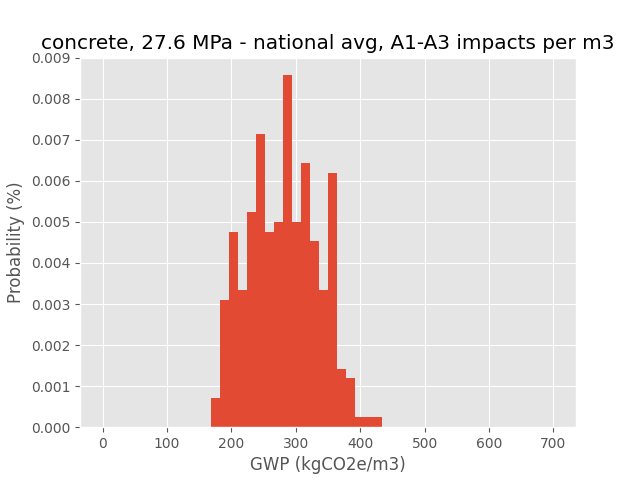

Source data for this figure (header and first rows):
elec120V_readymix_plant, natgas_readymix_plant, electricity_120V, trans_truck, natgas_clinker, naturalgas, coal, concrete, 27.6 Mpa - national avg, A1-A3…, concrete, 27.6 Mpa - national avg, A1-A3…, concrete, 27.6 Mpa - national avg, A1-A3…, concrete, 27.6 Mpa - national avg, A1-A3…, concrete, 27.6 Mpa - national avg, A1-A3…, concrete, 27.6 Mpa - national avg, A1-A3…, Portland cement q_electricity, Portland limestone cement production q_e…, market for Portland cement t_km, market for sand t_km, market for gravel, crushed t_km, clinker production - North American q_co…, A5, construction d_vol, gwp, ap, ep, odp
Electricity; at user; consumption mix - …, natural gas extraction and processing - …, Electricity; at user; consumption mix - …, market for transport, freight, lorry 7.5…, natural gas extraction and processing - …, natural gas extraction and processing - …, coal extraction and processing - Norther…, 344.3, 3.683, 0.4789, 0.0, 0.0, 0.0, 0.1332, 0.1837, 0.08971, 0.06255, 0.07098, 0.09391, 0.0, 363.4, 1.007, 0.142, 1.782759929346964e-05
Electricity; at user; consumption mix - …, natural gas extraction and processing - …, Electricity; at user; consumption mix - …, market for transport, freight, lorry 7.5…, natural gas extraction and processing - …, natural gas extraction and processing - …, coal extraction and processing - Norther…, 326.4, 4.911, 0.7272, 0.1, 0.0, 0.0, 0.1082, 0.08858, 0.1022, 0.06631, 0.06971, 0.1036, 0.0, 328.9, 0.9782, 0.1384, 1.7765060619908565e-05
Electricity; at user; consumption mix - …, natural gas extraction and processing - …, Electricity; at user; consumption mix - …, market for transport, freight, lorry 7.5…, natural gas extraction and processing - …, natural gas extraction and processing - …, coal extraction and processing - Norther…, 326.3, 4.375, 1.74, 0.2, 0.0, 0.0, 0.1423, 0.1277, 0.1178, 0.05957, 0.07601, 0.1005, 0.0, 314, 1.01, 0.1424, 1.7856842720928952e-05
Electricity; at user; consumption mix - …, natural gas extraction and processing - …, Electricity; at user; consumption mix - …, market for transport, freight, lorry 7.5…, natural gas extraction and processing - …, natural gas extraction and processing - …, coal extraction and processing - Norther…, 368.6, 4.469, -0.1232, 0.1, 0.0, 0.0, 0.07701, 0.1015, 0.1086, 0.06894, 0.05996, 0.09291, 0.0, 336.2, 0.8908, 0.1362, 1.7830045256268924e-05
Electricity; at user; consumption mix - …, natural gas extraction and processing - …, Electricity; at user; consumption mix - …, market for transport, freight, lorry 7.5…, natural gas extraction and processing - …, natural gas extraction and processing - …, coal extraction and processing - Norther…, 317.6, 3.936, 1.361, 0.2, 0.0, 0.0, 0.1022, 0.1141, 0.1204, 0.06891, 0.06809, 0.09231, 0.0, 290.8, 0.8971, 0.1374, 1.7585576505024453e-05
Electricity; at user; consumption mix - …, natural gas extraction and processing - …, Electricity; at user; consumption mix - …, market for transport, freight, lorry 7.5…, natural gas extraction and processing - …, natural gas extraction and processing - …, coal extraction and processing - Norther…, 315, 4.077, 1.135, 0.5, 0.0, 0.0, 0.1524, 0.1075, 0.1221, 0.06066, 0.05693, 0.09404, 0.0, 205.1, 0.6647, 0.1193, 1.6071905075315708e-05
Electricity; at user; consumption mix - …, natural gas extraction and processing - …, Electricity; at user; consumption mix - …, market for transport, freight, lorry 7.5…, natural gas extraction and processing - …, natural gas extraction and processing - …, coal extraction and processing - Norther…, 338.6, 3.822, -0.07683, 0.5, 0.0, 0.0, 0.1127, 0.1139, 0.1108, 0.06444, 0.06541, 0.1005, 0.0, 203.7, 0.5741, 0.1153, 1.674358548160508e-05
Electricity; at user; consumption mix - …, natural gas extraction and processing - …, Electricity; at user; consumption mix - …, market for transport, freight, lorry 7.5…, natural gas extraction and processing - …, natural gas extraction and processing - …, coal extraction and processing - Norther…, 337.8, 3.738, 0.1011, 0.5, 0.0, 0.0, 0.116, 0.1534, 0.1118, 0.06384, 0.07427, 0.09129, 0.0, 202.4, 0.5664, 0.1178, 1.7087271619984077e-05
Electricity; at user; consumption mix - …, natural gas extraction and processing - …, Electricity; at user; consumption mix - …, market for transport, freight, lorry 7.5…, natural gas extraction and processing - …, natural gas extraction and processing - …, coal extraction and processing - Norther…, 328.6, 3.649, 0.3968, 0.1, 0.0, 0.0, 0.1452, 0.1666, 0.1142, 0.07564, 0.06724, 0.09051, 0.0, 320.4, 0.8775, 0.1378, 1.8117025879678398e-05
Electricity; at user; consumption mix - …, natural gas extraction and processing - …, Electricity; at user; consumption mix - …, market for transport, freight, lorry 7.5…, natural gas extraction and processing - …, natural gas extraction and processing - …, coal extraction and processing - Norther…, 352.7, 3.982, 0.956, 0.1, 0.0, 0.0, 0.1035, 0.1575, 0.124, 0.06413, 0.06097, 0.1076, 0.0, 356.2, 1.087, 0.1437, 1.8030027255243366e-05
Electricity; at user; consumption mix - …, natural gas extraction and processing - …, Electricity; at user; consumption mix - …, market for transport, freight, lorry 16-…, natural gas extraction and processing - …, natural gas extraction and processing - …, coal extraction and processing - Souther…, 326.7, 4.377, -0.05589, 0.3, 0.0, 0.0, 0.1353, 0.1521, 0.107, 0.06565, 0.06723, 0.0776, 0.0, 243.6, 0.6062, 0.1129, 1.571470216540681e-05
Electricity; at user; consumption mix - …, natural gas extraction and processing - …, Electricity; at user; consumption mix - …, market for transport, freight, lorry 16-…, natural gas extraction and processing - …, natural gas extraction and processing - …, coal extraction and processing - Souther…, 359.4, 4.3, 1.087, 0.4, 0.0, 0.0, 0.1279, 0.1392, 0.0915, 0.07038, 0.06091, 0.1059, 0.0, 263.4, 0.8392, 0.1216, 1.6002837721074472e-05
Electricity; at user; consumption mix - …, natural gas extraction and processing - …, Electricity; at user; consumption mix - …, market for transport, freight, lorry 16-…, natural gas extraction and processing - …, natural gas extraction and processing - …, coal extraction and processing - Souther…, 327.4, 3.56, 0.4599, 0.0, 0.0, 0.0, 0.1293, 0.1492, 0.1193, 0.07053, 0.05487, 0.08706, 0.0, 341.6, 0.9148, 0.129, 1.6305363252418153e-05
Electricity; at user; consumption mix - …, natural gas extraction and processing - …, Electricity; at user; consumption mix - …, market for transport, freight, lorry 16-…, natural gas extraction and processing - …, natural gas extraction and processing - …, coal extraction and processing - Souther…, 331.8, 4.085, 1.819, 0.3, 0.0, 0.0, 0.1896, 0.1471, 0.1247, 0.05869, 0.06517, 0.08852, 0.0, 288.2, 0.8971, 0.1279, 1.6075402267348566e-05
Electricity; at user; consumption mix - …, natural gas extraction and processing - …, Electricity; at user; consumption mix - …, market for transport, freight, lorry 16-…, natural gas extraction and processing - …, natural gas extraction and processing - …, coal extraction and processing - Souther…, 330.9, 3.885, 1.881, 0.3, 0.0, 0.0, 0.1445, 0.1248, 0.1182, 0.06372, 0.07397, 0.1002, 0.0, 288.6, 0.9499, 0.1302, 1.6443672470922912e-05
Electricity; at user; consumption mix - …, natural gas extraction and processing - …, Electricity; at user; consumption mix - …, market for transport, freight, lorry 16-…, natural gas extraction and processing - …, natural gas extraction and processing - …, coal extraction and processing - Souther…, 345.7, 4.442, 0.1828, 0.0, 0.0, 0.0, 0.134, 0.113, 0.07635, 0.06486, 0.06541, 0.09159, 0.0, 360.2, 0.9547, 0.1291, 1.6294056997754847e-05
Electricity; at user; consumption mix - …, natural gas extraction and processing - …, Electricity; at user; consumption mix - …, market for transport, freight, lorry 16-…, natural gas extraction and processing - …, natural gas extraction and processing - …, coal extraction and processing - Souther…, 325.6, 3.939, 0.009604, 0.1, 0.0, 0.0, 0.1311, 0.1388, 0.1035, 0.06599, 0.06657, 0.08878, 0.0, 308.1, 0.8019, 0.122, 1.6166945015028627e-05
Electricity; at user; consumption mix - …, natural gas extraction and processing - …, Electricity; at user; consumption mix - …, market for transport, freight, lorry 16-…, natural gas extraction and processing - …, natural gas extraction and processing - …, coal extraction and processing - Souther…, 312.3, 4.087, 0.1512, 0.2, 1.0, 0.0, 0.1462, 0.1212, 0.1177, 0.06646, 0.06699, 0.08454, 0.0, 247.8, 0.6607, 0.1145, 1.5679591055142817e-05
Electricity; at user; consumption mix - …, natural gas extraction and processing - …, Electricity; at user; consumption mix - …, market for transport, freight, lorry 16-…, natural gas extraction and processing - …, natural gas extraction and processing - …, coal extraction and processing - Souther…, 350.2, 4.087, -0.831, 0.5, 0.0, 0.0, 0.07337, 0.1002, 0.1226, 0.07001, 0.06818, 0.09324, 0.0, 188.1, 0.4621, 0.103, 1.5754481588139503e-05
Electricity; at user; consumption mix - …, natural gas extraction and processing - …, Electricity; at user; consumption mix - …, market for transport, freight, lorry 16-…, natural gas extraction and processing - …, natural gas extraction and processing - …, coal extraction and processing - Souther…, 324.6, 4.148, 0.3805, 0.5, 1.0, 0.0, 0.07886, 0.1769, 0.105, 0.06139, 0.06983, 0.09736, 0.0, 194.7, 0.5724, 0.1074, 1.546188465583539e-05
Electricity; at user; consumption mix - …, natural gas extraction and processing - …, Electricity; at user; consumption mix - …, market for transport, freight, lorry 7.5…, natural gas extraction and processing - …, natural gas extraction and processing - …, coal extraction and processing - Central…, 323.1, 4.221, 0.06244, 0.2, 0.0, 0.0, 0.1656, 0.1497, 0.1069, 0.07107, 0.07184, 0.08668, 0.0, 290.1, 0.7992, 0.1333, 1.7721867877058964e-05
Electricity; at user; consumption mix - …, natural gas extraction and processing - …, Electricity; at user; consumption mix - …, market for transport, freight, lorry 7.5…, natural gas extraction and processing - …, natural gas extraction and processing - …, coal extraction and processing - Central…, 340.2, 3.714, 1.793, 0.2, 0.0, 0.0, 0.1412, 0.1373, 0.1212, 0.07556, 0.06764, 0.1048, 0.0, 336.1, 1.128, 0.15, 1.8424005513452574e-05
Electricity; at user; consumption mix - …, natural gas extraction and processing - …, Electricity; at user; consumption mix - …, market for transport, freight, lorry 7.5…, natural gas extraction and processing - …, natural gas extraction and processing - …, coal extraction and processing - Central…, 340.1, 4.336, 1.269, 0.4, 1.0, 0.0, 0.1303, 0.1155, 0.09499, 0.07416, 0.06381, 0.09665, 0.0, 236.5, 0.7997, 0.1297, 1.701985018587431e-05
Electricity; at user; consumption mix - …, natural gas extraction and processing - …, Electricity; at user; consumption mix - …, market for transport, freight, lorry 7.5…, natural gas extraction and processing - …, natural gas extraction and processing - …, coal extraction and processing - Central…, 325.9, 4.181, 1.923, 0.0, 0.0, 0.0, 0.1189, 0.1335, 0.1096, 0.07034, 0.06129, 0.09832, 0.0, 373.5, 1.216, 0.1536, 1.7890051962761086e-05
Electricity; at user; consumption mix - …, natural gas extraction and processing - …, Electricity; at user; consumption mix - …, market for transport, freight, lorry 7.5…, natural gas extraction and processing - …, natural gas extraction and processing - …, coal extraction and processing - Central…, 291.1, 3.499, 0.6512, 0.1, 0.0, 0.0, 0.1346, 0.1805, 0.1147, 0.06429, 0.05512, 0.08291, 0.0, 286, 0.8255, 0.1311, 1.6441027784169602e-05
Electricity; at user; consumption mix - …, natural gas extraction and processing - …, Electricity; at user; consumption mix - …, market for transport, freight, lorry 7.5…, natural gas extraction and processing - …, natural gas extraction and processing - …, coal extraction and processing - Central…, 336.2, 4.264, 1.128, 0.1, 0.0, 0.0, 0.1201, 0.09626, 0.1153, 0.0706, 0.06635, 0.1143, 0.0, 359.8, 1.174, 0.1483, 1.8319660667967503e-05
Electricity; at user; consumption mix - …, natural gas extraction and processing - …, Electricity; at user; consumption mix - …, market for transport, freight, lorry 7.5…, natural gas extraction and processing - …, natural gas extraction and processing - …, coal extraction and processing - Central…, 358.1, 4.204, 0.3836, 0.4, 0.0, 0.0, 0.1417, 0.08375, 0.105, 0.06664, 0.07164, 0.08757, 0.0, 251.2, 0.7376, 0.1294, 1.7501445475291757e-05
Electricity; at user; consumption mix - …, natural gas extraction and processing - …, Electricity; at user; consumption mix - …, market for transport, freight, lorry 7.5…, natural gas extraction and processing - …, natural gas extraction and processing - …, coal extraction and processing - Central…, 348.1, 3.597, 0.9407, 0.5, 0.0, 0.0, 0.1111, 0.1686, 0.1155, 0.06344, 0.06277, 0.09705, 0.0, 220.2, 0.7309, 0.1251, 1.676445693688867e-05
Electricity; at user; consumption mix - …, natural gas extraction and processing - …, Electricity; at user; consumption mix - …, market for transport, freight, lorry 7.5…, natural gas extraction and processing - …, natural gas extraction and processing - …, coal extraction and processing - Central…, 323.2, 4.303, 0.8237, 0.0, 1.0, 0.0, 0.1609, 0.1107, 0.1065, 0.05295, 0.06187, 0.09267, 0.0, 320, 0.9601, 0.135, 1.6431903917178984e-05
Electricity; at user; consumption mix - …, natural gas extraction and processing - …, Electricity; at user; consumption mix - …, market for transport, freight, lorry 7.5…, natural gas extraction and processing - …, natural gas extraction and processing - …, coal extraction and processing - Central…, 332.5, 4.174, -0.2945, 0.0, 0.0, 0.0, 0.1643, 0.119, 0.103, 0.06723, 0.06235, 0.08777, 0.0, 351.7, 0.9201, 0.1382, 1.7602323749819524e-05
Electricity; at user; consumption mix - …, natural gas extraction and processing - …, Electricity; at user; consumption mix - …, market for transport, freight, lorry 16-…, natural gas extraction and processing - …, natural gas extraction and processing - …, coal extraction and processing - Central…, 335.3, 4.597, 0.5341, 0.2, 0.0, 0.0, 0.1258, 0.1481, 0.1031, 0.06304, 0.06037, 0.1009, 0.0, 294.1, 0.916, 0.1247, 1.596427053398709e-05
Electricity; at user; consumption mix - …, natural gas extraction and processing - …, Electricity; at user; consumption mix - …, market for transport, freight, lorry 16-…, natural gas extraction and processing - …, natural gas extraction and processing - …, coal extraction and processing - Central…, 367.1, 4.352, 1.868, 0.1, 1.0, 0.0, 0.1606, 0.1166, 0.1113, 0.06509, 0.07326, 0.0884, 0.0, 331, 1.085, 0.1411, 1.695892038924482e-05
Electricity; at user; consumption mix - …, natural gas extraction and processing - …, Electricity; at user; consumption mix - …, market for transport, freight, lorry 16-…, natural gas extraction and processing - …, natural gas extraction and processing - …, coal extraction and processing - Central…, 349.1, 3.924, 0.6065, 0.4, 0.0, 0.0, 0.1508, 0.1287, 0.114, 0.06106, 0.06877, 0.095, 0.0, 243.6, 0.7687, 0.1195, 1.6056183464037955e-05
Electricity; at user; consumption mix - …, natural gas extraction and processing - …, Electricity; at user; consumption mix - …, market for transport, freight, lorry 16-…, natural gas extraction and processing - …, natural gas extraction and processing - …, coal extraction and processing - Central…, 311.8, 3.513, 0.3444, 0.4, 1.0, 0.0, 0.1898, 0.1432, 0.1208, 0.05912, 0.07927, 0.09029, 0.0, 202.3, 0.6278, 0.112, 1.5705248678229985e-05
Electricity; at user; consumption mix - …, natural gas extraction and processing - …, Electricity; at user; consumption mix - …, market for transport, freight, lorry 16-…, natural gas extraction and processing - …, natural gas extraction and processing - …, coal extraction and processing - Central…, 312.1, 4.178, 2.53, 0.5, 1.0, 0.0, 0.1518, 0.1188, 0.1038, 0.07165, 0.06431, 0.07882, 0.0, 196.4, 0.7765, 0.1224, 1.5377127709454826e-05
Electricity; at user; consumption mix - …, natural gas extraction and processing - …, Electricity; at user; consumption mix - …, market for transport, freight, lorry 16-…, natural gas extraction and processing - …, natural gas extraction and processing - …, coal extraction and processing - Central…, 345.8, 4.423, 2.867, 0.2, 1.0, 0.0, 0.09493, 0.1199, 0.1251, 0.06488, 0.07641, 0.09817, 0.0, 309.1, 1.145, 0.1424, 1.6777570437235488e-05
Electricity; at user; consumption mix - …, natural gas extraction and processing - …, Electricity; at user; consumption mix - …, market for transport, freight, lorry 16-…, natural gas extraction and processing - …, natural gas extraction and processing - …, coal extraction and processing - Central…, 340.7, 4.426, 0.3568, 0.4, 0.0, 0.0, 0.1511, 0.1053, 0.1222, 0.07048, 0.06621, 0.1121, 0.0, 247.8, 0.8034, 0.1191, 1.6373406648185195e-05
Electricity; at user; consumption mix - …, natural gas extraction and processing - …, Electricity; at user; consumption mix - …, market for transport, freight, lorry 16-…, natural gas extraction and processing - …, natural gas extraction and processing - …, coal extraction and processing - Central…, 322.5, 3.802, 1.029, 0.1, 0.0, 0.0, 0.1439, 0.1353, 0.1129, 0.05925, 0.0657, 0.09063, 0.0, 314.7, 0.9757, 0.131, 1.6173736460576082e-05
Electricity; at user; consumption mix - …, natural gas extraction and processing - …, Electricity; at user; consumption mix - …, market for transport, freight, lorry 16-…, natural gas extraction and processing - …, natural gas extraction and processing - …, coal extraction and processing - Central…, 315.2, 4, -0.2604, 0.4, 0.0, 0.0, 0.1286, 0.1265, 0.1238, 0.07361, 0.06739, 0.1096, 0.0, 220.7, 0.6718, 0.1119, 1.6069793395126153e-05
Electricity; at user; consumption mix - …, natural gas extraction and processing - …, Electricity; at user; consumption mix - …, market for transport, freight, lorry 16-…, natural gas extraction and processing - …, natural gas extraction and processing - …, coal extraction and processing - Central…, 314.8, 4.198, 0.1064, 0.0, 0.0, 0.0, 0.1485, 0.09903, 0.1301, 0.07394, 0.06698, 0.09836, 0.0, 336.4, 0.9872, 0.1315, 1.7101579401745628e-05
Electricity; at user; consumption mix - …, natural gas extraction and processing - …, Electricity; at user; consumption mix - …, market for transport, freight, lorry 16-…, natural gas extraction and processing - …, natural gas extraction and processing - …, coal extraction and processing - Powder …, 337.9, 4.382, -0.2208, 0.3, 0.0, 0.0, 0.1387, 0.156, 0.1233, 0.05684, 0.05853, 0.08742, 0.0, 247.9, 0.6665, 0.1138, 1.5427344377281513e-05
Electricity; at user; consumption mix - …, natural gas extraction and processing - …, Electricity; at user; consumption mix - …, market for transport, freight, lorry 16-…, natural gas extraction and processing - …, natural gas extraction and processing - …, coal extraction and processing - Powder …, 323, 3.931, 1.342, 0.0, 0.0, 0.0, 0.1548, 0.136, 0.1107, 0.06361, 0.05946, 0.107, 0.0, 363.3, 1.166, 0.1384, 1.6381972788736328e-05
Electricity; at user; consumption mix - …, natural gas extraction and processing - …, Electricity; at user; consumption mix - …, market for transport, freight, lorry 16-…, natural gas extraction and processing - …, natural gas extraction and processing - …, coal extraction and processing - Powder …, 307.4, 4.256, -0.2078, 0.0, 0.0, 0.0, 0.1148, 0.1363, 0.1095, 0.0617, 0.06841, 0.09378, 0.0, 310.5, 0.8524, 0.1238, 1.6010019859014363e-05
Electricity; at user; consumption mix - …, natural gas extraction and processing - …, Electricity; at user; consumption mix - …, market for transport, freight, lorry 16-…, natural gas extraction and processing - …, natural gas extraction and processing - …, coal extraction and processing - Powder …, 304.8, 3.986, 1.098, 0.2, 0.0, 0.0, 0.1869, 0.1251, 0.123, 0.06189, 0.0609, 0.08405, 0.0, 275.1, 0.8301, 0.1246, 1.5621175205228525e-05
Electricity; at user; consumption mix - …, natural gas extraction and processing - …, Electricity; at user; consumption mix - …, market for transport, freight, lorry 16-…, natural gas extraction and processing - …, natural gas extraction and processing - …, coal extraction and processing - Powder …, 310.1, 3.813, -0.1985, 0.1, 0.0, 0.0, 0.1562, 0.1169, 0.1083, 0.06494, 0.06887, 0.09913, 0.0, 298.2, 0.8343, 0.122, 1.615315665352134e-05
Electricity; at user; consumption mix - …, natural gas extraction and processing - …, Electricity; at user; consumption mix - …, market for transport, freight, lorry 16-…, natural gas extraction and processing - …, natural gas extraction and processing - …, coal extraction and processing - Powder …, 332, 3.48, 1.049, 0.5, 0.0, 0.0, 0.08624, 0.1929, 0.08709, 0.06944, 0.05464, 0.1068, 0.0, 205.8, 0.7195, 0.1138, 1.5071079291993068e-05
Electricity; at user; consumption mix - …, natural gas extraction and processing - …, Electricity; at user; consumption mix - …, market for transport, freight, lorry 16-…, natural gas extraction and processing - …, natural gas extraction and processing - …, coal extraction and processing - Powder …, 326.5, 3.924, 1.158, 0.5, 0.0, 0.0, 0.1517, 0.1362, 0.126, 0.07735, 0.0655, 0.0841, 0.0, 204.6, 0.6746, 0.1178, 1.5904712216620524e-05
Electricity; at user; consumption mix - …, natural gas extraction and processing - …, Electricity; at user; consumption mix - …, market for transport, freight, lorry 16-…, natural gas extraction and processing - …, natural gas extraction and processing - …, coal extraction and processing - Powder …, 354.6, 3.827, 1.894, 0.4, 0.0, 0.0, 0.127, 0.08942, 0.1264, 0.07168, 0.07288, 0.1083, 0.0, 269.5, 0.9669, 0.1322, 1.6772861980673652e-05
Electricity; at user; consumption mix - …, natural gas extraction and processing - …, Electricity; at user; consumption mix - …, market for transport, freight, lorry 16-…, natural gas extraction and processing - …, natural gas extraction and processing - …, coal extraction and processing - Powder …, 336.1, 3.59, 0.1966, 0.2, 0.0, 0.0, 0.1582, 0.09512, 0.1182, 0.06036, 0.06794, 0.101, 0.0, 296, 0.8683, 0.1242, 1.626944061670243e-05
Electricity; at user; consumption mix - …, natural gas extraction and processing - …, Electricity; at user; consumption mix - …, market for transport, freight, lorry 16-…, natural gas extraction and processing - …, natural gas extraction and processing - …, coal extraction and processing - Powder …, 353.5, 4.068, 0.8207, 0.5, 0.0, 0.0, 0.1914, 0.16, 0.1212, 0.07388, 0.05962, 0.1134, 0.0, 231.6, 0.7742, 0.1186, 1.61203685496408e-05
Electricity; at user; consumption mix - …, natural gas extraction and processing - …, Electricity; at user; consumption mix - …, market for transport, freight, lorry 16-…, natural gas extraction and processing - …, natural gas extraction and processing - …, coal extraction and processing - Central…, 319.9, 4.168, 0.4881, 0.3, 0.0, 0.0, 0.1276, 0.1363, 0.1249, 0.07266, 0.06435, 0.07869, 0.0, 239.4, 0.7136, 0.12, 1.578404757977842e-05
Electricity; at user; consumption mix - …, natural gas extraction and processing - …, Electricity; at user; consumption mix - …, market for transport, freight, lorry 16-…, natural gas extraction and processing - …, natural gas extraction and processing - …, coal extraction and processing - Central…, 343.9, 3.951, 1.644, 0.0, 0.0, 0.0, 0.1112, 0.1589, 0.1238, 0.06265, 0.05657, 0.09112, 0.0, 360.6, 1.165, 0.1428, 1.6233495214602004e-05
Electricity; at user; consumption mix - …, natural gas extraction and processing - …, Electricity; at user; consumption mix - …, market for transport, freight, lorry 16-…, natural gas extraction and processing - …, natural gas extraction and processing - …, coal extraction and processing - Central…, 300.3, 3.72, 1.299, 0.1, 0.0, 0.0, 0.1227, 0.1754, 0.1047, 0.06059, 0.06821, 0.08858, 0.0, 292.3, 0.9458, 0.1298, 1.5570090363210026e-05
Electricity; at user; consumption mix - …, natural gas extraction and processing - …, Electricity; at user; consumption mix - …, market for transport, freight, lorry 16-…, natural gas extraction and processing - …, natural gas extraction and processing - …, coal extraction and processing - Central…, 330.4, 3.884, -0.3148, 0.5, 0.0, 0.0, 0.1821, 0.1376, 0.1054, 0.06888, 0.06616, 0.09504, 0.0, 194.1, 0.57, 0.1078, 1.5484474214578273e-05
Electricity; at user; consumption mix - …, natural gas extraction and processing - …, Electricity; at user; consumption mix - …, market for transport, freight, lorry 16-…, natural gas extraction and processing - …, natural gas extraction and processing - …, coal extraction and processing - Central…, 301.4, 4.228, 0.9292, 0.2, 0.0, 0.0, 0.1402, 0.1513, 0.09918, 0.06715, 0.06504, 0.08626, 0.0, 264.3, 0.8352, 0.1238, 1.545700323946e-05
Electricity; at user; consumption mix - …, natural gas extraction and processing - …, Electricity; at user; consumption mix - …, market for transport, freight, lorry 16-…, natural gas extraction and processing - …, natural gas extraction and processing - …, coal extraction and processing - Central…, 378.5, 4.104, 1.768, 0.2, 0.0, 0.0, 0.1242, 0.14, 0.1064, 0.06148, 0.06851, 0.1052, 0.0, 344.4, 1.188, 0.1421, 1.6702747585721796e-05
Electricity; at user; consumption mix - …, natural gas extraction and processing - …, Electricity; at user; consumption mix - …, market for transport, freight, lorry 16-…, natural gas extraction and processing - …, natural gas extraction and processing - …, coal extraction and processing - Central…, 317.4, 3.703, 1.009, 0.2, 1.0, 0.0, 0.1319, 0.09799, 0.1005, 0.05672, 0.06504, 0.1195, 0.0, 273, 0.9608, 0.124, 1.552394009313474e-05
Electricity; at user; consumption mix - …, natural gas extraction and processing - …, Electricity; at user; consumption mix - …, market for transport, freight, lorry 16-…, natural gas extraction and processing - …, natural gas extraction and processing - …, coal extraction and processing - Central…, 334.8, 3.737, 1.732, 0.4, 0.0, 0.0, 0.131, 0.1162, 0.1047, 0.06927, 0.05283, 0.1029, 0.0, 248, 0.9032, 0.1247, 1.5355131063131035e-05
Electricity; at user; consumption mix - …, natural gas extraction and processing - …, Electricity; at user; consumption mix - …, market for transport, freight, lorry 16-…, natural gas extraction and processing - …, natural gas extraction and processing - …, coal extraction and processing - Central…, 285.1, 4.115, 1.316, 0.0, 0.0, 0.0, 0.1729, 0.1348, 0.09631, 0.07129, 0.06229, 0.1088, 0.0, 331.8, 1.125, 0.1346, 1.5922780283295463e-05
Electricity; at user; consumption mix - …, natural gas extraction and processing - …, Electricity; at user; consumption mix - …, market for transport, freight, lorry 16-…, natural gas extraction and processing - …, natural gas extraction and processing - …, coal extraction and processing - Central…, 339.1, 4.256, 1.588, 0.4, 0.0, 0.0, 0.1575, 0.1201, 0.09929, 0.07795, 0.06597, 0.09468, 0.0, 250.5, 0.8806, 0.1275, 1.6115109801590228e-05
... 240 more rows
